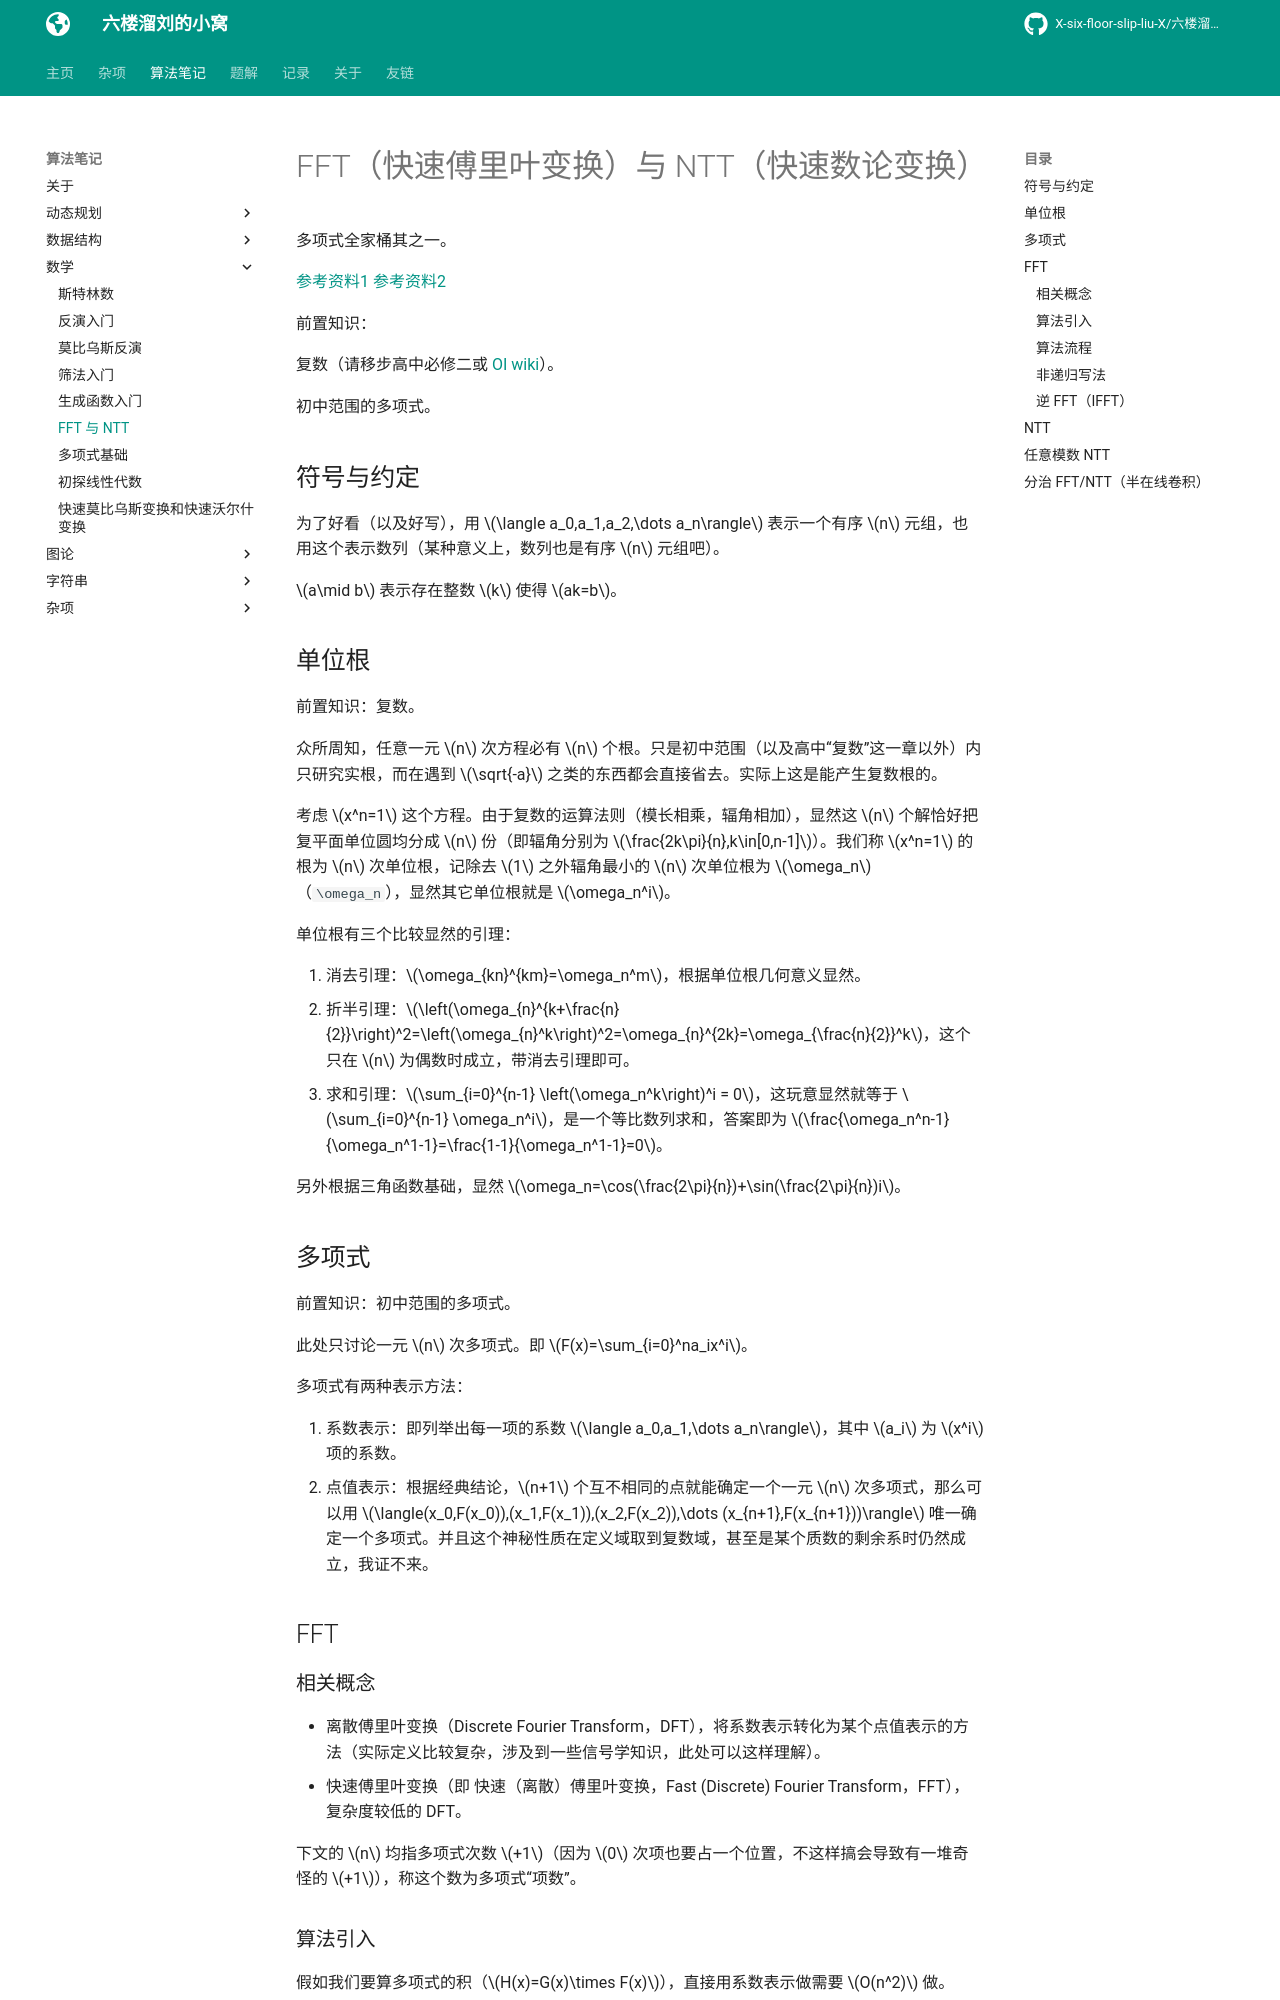

repository: X-six-floor-slip-liu-X/X-six-floor-slip-liu-X.github.io · page: algo/math/FFT_NTT/index.html · generator: mkdocs


# FFT（快速傅里叶变换）与 NTT（快速数论变换）

多项式全家桶其之一。

[参考资料1](https://xxeray.gitlab.io/post/fast-fourier-transform/) [参考资料2](https://oi.wiki/math/poly/fft/)

前置知识：

复数（请移步高中必修二或 [OI wiki](https://oi-wiki.org/math/complex/)）。

初中范围的多项式。

## 符号与约定

为了好看（以及好写），用 $\langle a_0,a_1,a_2,\dots a_n\rangle$ 表示一个有序 $n$ 元组，也用这个表示数列（某种意义上，数列也是有序 $n$ 元组吧）。

$a\mid b$ 表示存在整数 $k$ 使得 $ak=b$。

## 单位根

前置知识：复数。

众所周知，任意一元 $n$ 次方程必有 $n$ 个根。只是初中范围（以及高中“复数”这一章以外）内只研究实根，而在遇到 $\sqrt{-a}$ 之类的东西都会直接省去。实际上这是能产生复数根的。

考虑 $x^n=1$ 这个方程。由于复数的运算法则（模长相乘，辐角相加），显然这 $n$ 个解恰好把复平面单位圆均分成 $n$ 份（即辐角分别为 $\frac{2k\pi}{n},k\in[0,n-1]$）。我们称 $x^n=1$ 的根为 $n$ 次单位根，记除去 $1$ 之外辐角最小的 $n$ 次单位根为 $\omega_n$（`\omega_n`），显然其它单位根就是 $\omega_n^i$。

单位根有三个比较显然的引理：

1. 消去引理：$\omega_{kn}^{km}=\omega_n^m$，根据单位根几何意义显然。
2. 折半引理：$\left(\omega_{n}^{k+\frac{n}{2}}\right)^2=\left(\omega_{n}^k\right)^2=\omega_{n}^{2k}=\omega_{\frac{n}{2}}^k$，这个只在 $n$ 为偶数时成立，带消去引理即可。
3. 求和引理：$\sum_{i=0}^{n-1} \left(\omega_n^k\right)^i = 0$，这玩意显然就等于 $\sum_{i=0}^{n-1} \omega_n^i$，是一个等比数列求和，答案即为 $\frac{\omega_n^n-1}{\omega_n^1-1}=\frac{1-1}{\omega_n^1-1}=0$。

另外根据三角函数基础，显然 $\omega_n=\cos(\frac{2\pi}{n})+\sin(\frac{2\pi}{n})i$。

## 多项式

前置知识：初中范围的多项式。

此处只讨论一元 $n$ 次多项式。即 $F(x)=\sum_{i=0}^na_ix^i$。

多项式有两种表示方法：

1. 系数表示：即列举出每一项的系数 $\langle a_0,a_1,\dots a_n\rangle$，其中 $a_i$ 为 $x^i$ 项的系数。
2. 点值表示：根据经典结论，$n+1$ 个互不相同的点就能确定一个一元 $n$ 次多项式，那么可以用 $\langle(x_0,F(x_0)),(x_1,F(x_1)),(x_2,F(x_2)),\dots (x_{n+1},F(x_{n+1}))\rangle$ 唯一确定一个多项式。并且这个神秘性质在定义域取到复数域，甚至是某个质数的剩余系时仍然成立，我证不来。

## FFT

### 相关概念

- 离散傅里叶变换（Discrete Fourier Transform，DFT），将系数表示转化为某个点值表示的方法（实际定义比较复杂，涉及到一些信号学知识，此处可以这样理解）。
- 快速傅里叶变换（即 快速（离散）傅里叶变换，Fast (Discrete) Fourier Transform，FFT），复杂度较低的 DFT。

下文的 $n$ 均指多项式次数 $+1$（因为 $0$ 次项也要占一个位置，不这样搞会导致有一堆奇怪的 $+1$），称这个数为多项式“项数”。

### 算法引入

假如我们要算多项式的积（$H(x)=G(x)\times F(x)$），直接用系数表示做需要 $O(n^2)$ 做。

但是假如我们知道了 $G$ 和 $F$ 的点值表示，根据 $H(x)=G(x)\times F(x)$，就能 $O(n)$ 求出 $H$ 的点值表示（容易发现 $G,F,H$ 的项数不同，其中 $F$ 为 $n$ 项，$G$ 为 $m$ 项，$H$ 为 $n+m-1$ 项。一个办法是把三者都看成 $n+m$ 项式）。如果我们还有能从点值表示推出系数表示的方法，就能得到 $H(x)$ 的系数表示了。

并且容易发现多项式乘法就是对系数的卷积，那么这玩意还能用来快速求卷积。

### 算法流程

首先我们肯定不能随便找一些 $x_i$，这样显然不好优化。FFT 干的事情是先找到最小的 $k$ 满足 $2^k\ge n$，把 $n$ 项多项式视为一个 $2^k$ 项多项式，然后用 $\omega_{2^k}^i$ 作为 $x_i$ 来表示点值。下文会叙述为什么要这样搞。

首先 FFT 的核心思想是分治，对于一个多项式 $F$ 的系数表示 $A=\langle a_0,a_1,a_2,\dots a_{n-1}\rangle$（$n=2^k$），可以把它按奇偶性分成 $A_0=\langle a_0,a_2,a_4,\dots a_{n-2}\rangle$ 和 $A_1=\langle a_1,a_3,a_5,\dots a_{n-1}\rangle$，设这两个系数表示对应的多项式分别为 $F_0,F_1$，容易发现 $F(x)=F_0(x^2)+xF_1(x^2)$（显然）。于是就能想到用 $F_0,F_1$ 的点值表示来算出 $F$ 的点值表示。

但这里有个问题，$F_0,F_1$ 的点值表示都只有 $\frac{n}{2}$ 个点，这样似乎无论怎么搞都只能得到 $F$ 的 $\frac{n}{2}$ 个点。这时候你就知道为什么要用单位根作为 $x_i$ 了。

取 $k$ 为某个 $[0,\frac{n}{2})$ 之中的整数，记 $k'=k+\frac{n}{2}$，容易发现：

$$
\begin{aligned}
F(\omega_n^k)&=F_0\left(\left(\omega_n^k\right)^2\right)+\omega_n^kF_1\left(\left(\omega_n^k\right)^2\right)&=F_0\left(\omega_{\frac{n}{2}}^k\right)+\omega_n^kF_1\left(\omega_{\frac{n}{2}}^k\right)\\
F(\omega_n^{k'})&=F_0\left(\left(\omega_n^{k'}\right)^2\right)+\omega_n^{k'}F_1\left(\left(\omega_n^{k'}\right)^2\right)&=F_0\left(\omega_{\frac{n}{2}}^k\right)-\omega_n^kF_1\left(\omega_{\frac{n}{2}}^k\right)
\end{aligned}
$$

其中第二行是因为 $\omega_n^{k+\frac{n}{2}}=-\omega_n^k$。

然后就能用 $F_0,F_1$ 的点值表示推出 $F$ 的点值表示了。对于 $n=1$ 的边界条件，显然 $F(\omega_1^0)=F(1)=a_0x=a_0$，于是就有一个简单的递归写法了。需要封装复数的加减乘法。
